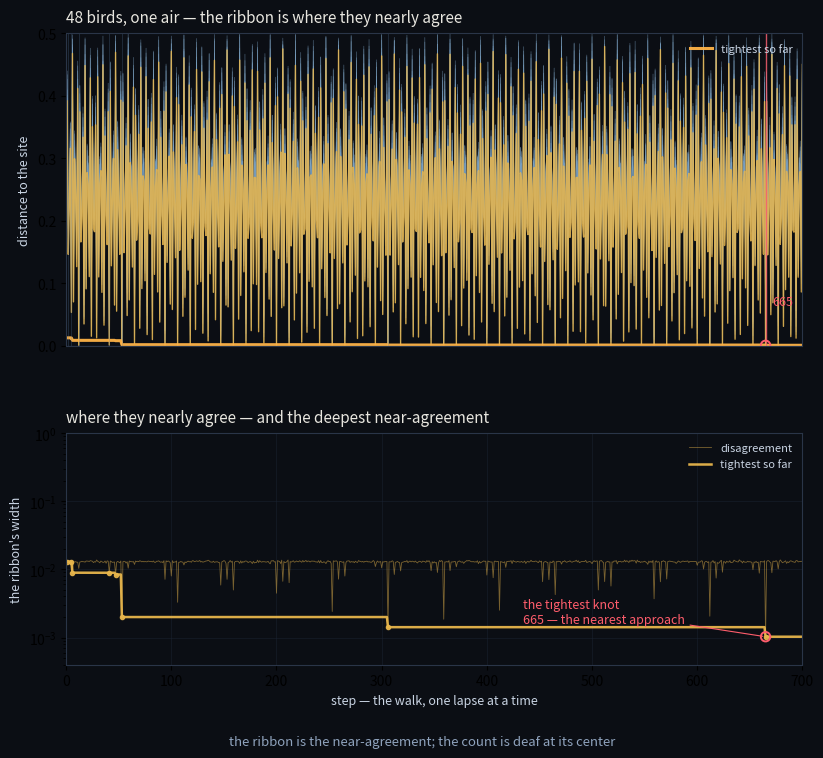

This figure's Python source: (Note: this script raises an exception after producing the figure.)
#!/usr/bin/env python3
"""The murmuration, measured.

48 birds, each reads the fifth walk n*alpha mod 1 from its own phase.
Near a landing (a near-miss) every reading agrees — the phases compress,
the ribbon forms. The tightest knot is where the count is quiet.

alpha = log2(3/2); the near-misses are the convergents 12, 41, 53, 306, 665.
"""
import numpy as np
import matplotlib
matplotlib.use("Agg")
import matplotlib.pyplot as plt

rng = np.random.default_rng(7)

alpha = np.log2(3 / 2)
NBIRDS = 48
N = 700
n = np.arange(1, N + 1)

# each bird's own way of reading the air: a small phase offset
delta = rng.uniform(-0.022, 0.022, NBIRDS)

# the shared air: distance of the walk to the nearest lattice site
phi = (n * alpha) % 1.0
site = np.minimum(phi, 1.0 - phi)          # ||n*alpha||
s = np.clip(site / 0.025, 0.0, 1.0)        # cohesion: 0 at a landing, 1 away

# bird i reads: walk + own phase, compressed near a landing + tiny noise
noise = 0.002 * rng.standard_normal((N, NBIRDS))
x = (n[:, None] * alpha + delta[None, :] * s[:, None] + noise) % 1.0

# the flock's disagreement at each step: spread of distance-to-site (circular,
# so a bird just across the seam counts as close)
d = np.minimum(x, 1.0 - x)                 # each bird's distance to the nearest site
spread = d.std(axis=1)
runmin = np.minimum.accumulate(spread)

# nearest approach of the flock to the site at each step
nearest = d.min(axis=1)

# record events of the tightening
rec_n, rec_v = [], []
best = np.inf
for i in range(N):
    if spread[i] < best - 1e-12:
        best = spread[i]
        rec_n.append(n[i]); rec_v.append(spread[i])
rec_n = np.array(rec_n); rec_v = np.array(rec_v)

# convergents of log2(3/2) (the fifths near-misses)
convs = [2, 5, 12, 41, 53, 306, 665]
deepest = rec_n[-1]

# ---------- figure ----------
fig = plt.figure(figsize=(9.5, 8.2), dpi=200)
fig.patch.set_facecolor("#0b0e14")
gs = fig.add_gridspec(2, 1, height_ratios=[1.35, 1.0], hspace=0.32)

# top: the murmur — each bird's reading of the distance to the site, the
# flock's envelope a ribbon that droops to the floor where they nearly agree.
ax = fig.add_subplot(gs[0])
ax.set_facecolor("#0b0e14")

# the flock's envelope: from the nearest to the furthest reading
d_max = d.max(axis=1)
ax.fill_between(n, nearest, d_max, color="#e8b64c", alpha=0.12, lw=0)

# a few individual birds, each reading the air its own way
for i in range(0, NBIRDS, 8):
    ax.plot(n, d[:, i], color="#7fa7c9", lw=0.5, alpha=0.5)

# the nearest approach, and the record that tightens
ax.plot(n, nearest, color="#e8b64c", lw=1.0, alpha=0.85)
ax.plot(n, runmin, color="#ffb347", lw=2.2, alpha=0.95, label="tightest so far")

# the floor — the site every bird reads toward
ax.axhline(0.0, color="#3a4a63", lw=0.8, alpha=0.9)

# mark the knots at the convergents
for c in convs:
    ax.axvline(c, color="#5b7ea8", lw=0.5, alpha=0.35)
# ring the deepest knot
ax.axvline(deepest, color="#ff5d6c", lw=1.0, alpha=0.8)
ax.scatter([deepest], [runmin[-1]], s=46, facecolor="none", edgecolor="#ff5d6c",
           lw=1.4, zorder=5)
ax.text(deepest + 6, 0.06, f"{deepest}", color="#ff5d6c", fontsize=9,
        ha="left", va="bottom")

ax.set_xlim(0, N)
ax.set_ylim(0, 0.5)
ax.set_yticks([0.0, 0.1, 0.2, 0.3, 0.4, 0.5])
ax.set_xticks([])
ax.set_ylabel("distance to the site", color="#c9d4e3", fontsize=9)
ax.set_title("48 birds, one air — the ribbon is where they nearly agree",
             color="#e8e6df", fontsize=11, loc="left", pad=8)
ax.legend(loc="upper right", frameon=False, fontsize=8, labelcolor="#c9d4e3")
for sp in ax.spines.values():
    sp.set_color("#2a3548")

# bottom: the ribbon's tightening
ax2 = fig.add_subplot(gs[1])
ax2.set_facecolor("#0b0e14")
ax2.semilogy(n, spread, color="#e8b64c", lw=0.6, alpha=0.5, label="disagreement")
ax2.semilogy(n, runmin, color="#e8b64c", lw=1.8, alpha=0.95, label="tightest so far")
ax2.semilogy(rec_n, rec_v, "o", color="#e8b64c", ms=3, alpha=0.9)
ax2.scatter([deepest], [runmin[-1]], s=46, facecolor="none", edgecolor="#ff5d6c",
            lw=1.4, zorder=5)
ax2.annotate(f"the tightest knot\n{deepest} — the nearest approach",
             xy=(deepest, runmin[-1]), xytext=(N * 0.62, runmin[-1] * 1.6),
             color="#ff5d6c", fontsize=9, ha="left",
             arrowprops=dict(arrowstyle="-", color="#ff5d6c", lw=0.8))
ax2.set_xlim(0, N)
ax2.set_ylim(4e-4, 1.0)
ax2.set_xlabel("step — the walk, one lapse at a time", color="#c9d4e3", fontsize=9)
ax2.set_ylabel("the ribbon's width", color="#c9d4e3", fontsize=9)
ax2.set_title("where they nearly agree — and the deepest near-agreement",
              color="#e8e6df", fontsize=11, loc="left", pad=8)
ax2.grid(which="major", color="#1d2636", lw=0.5, alpha=0.6)
ax2.legend(loc="upper right", frameon=False, fontsize=8, labelcolor="#c9d4e3")
for sp in ax2.spines.values():
    sp.set_color("#2a3548")

fig.text(0.5, 0.012, "the ribbon is the near-agreement; the count is deaf at its center",
         color="#8fa3bd", fontsize=9.5, ha="center")

plt.savefig("/home/sprite/slop-salon-vita/assets/murmuration-ribbon.png",
            dpi=200, bbox_inches="tight", facecolor="#0b0e14")
print("deepest knot at n =", deepest, "spread", runmin[-1])
print("records:", list(zip(rec_n, np.round(rec_v, 5))))
print("saved assets/murmuration-ribbon.png")
